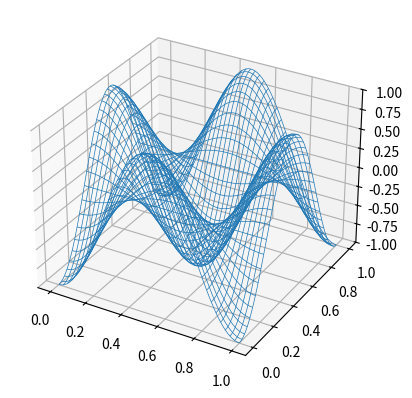

Write the Python code that produced this figure.
import numpy as np
import sympy as sp
import scipy.sparse as sparse
import matplotlib.animation as animation
from matplotlib import cm
import matplotlib.pyplot as plt
from sympy import lambdify


x, y, t = sp.symbols('x,y,t')

class Wave2D:
    def __init__(self):
        """Initialize the Wave2D class with default parameters."""
        self.L = 1.0  # Assuming domain is [0, 1] x [0, 1]

    def create_mesh(self, N, sparse=False):
        """Create a 2D mesh grid.

        Parameters
        ----------
        N : int
            Number of grid points in each dimension.
        sparse : bool, optional
            If True, creates a sparse mesh grid.

        Returns
        -------
        xij, yij : ndarray, ndarray
            Meshgrid for x and y coordinates.
        """
        self.N = N
        self.h = self.L / N 
        x = np.linspace(0, self.L, N + 1)
        y = np.linspace(0, self.L, N + 1)
        self.xij, self.yij = np.meshgrid(x, y, indexing='ij', sparse=sparse)
        return self.xij, self.yij

    def D2(self, N):
        """Create a second-order differentiation matrix for the Dirichlet problem.

        Parameters
        ----------
        N : int
            Number of grid points in each dimension.

        Returns
        -------
        D : sparse matrix
            The second-order differentiation matrix.
        """
        D = sparse.diags([1, -2, 1], [-1, 0, 1], (N+1, N+1), 'lil')
        D[0, :4] = 2, -5, 4, -1
        D[-1, -4:] = -1, 4, -5, 2
        return D / self.h ** 2

    @property
    def w(self):
        """Return the dispersion coefficient"""
        # Assuming self.mx and self.my are the wave numbers in x and y directions
        kx = self.mx*sp.pi
        ky = self.my*sp.pi
        return self.c * sp.sqrt(kx**2 + ky**2)

    def ue(self, mx, my):
        """Return the exact standing wave for the DIrichlet problem"""
        return sp.sin(mx*sp.pi*x)*sp.sin(my*sp.pi*y)*sp.cos(self.w*t)
    
    @property
    def dt(self):
        """Return the time step"""
        return self.cfl * self.h / self.c
    
    def initialize(self, N, mx, my):
        r"""Initialize the solution at $U^{n}$ and $U^{n-1}$

        Parameters
        ----------
        N : int
            The number of uniform intervals in each direction
        mx, my : int
            Parameters for the standing wave
        """
        self.create_mesh(N)
        self.Unp1, self.Un, self.Unm1 = np.zeros((3, N+1, N+1))

        ue_symbolic = self.ue(mx, my)
        ue_func = lambdify((x, y, t), ue_symbolic, 'numpy')

        ue_evaluated = ue_func(self.xij, self.yij, 0)
        self.Unm1[:] = ue_evaluated

        # D = self.D2(N)
        ue_evaluated = ue_func(self.xij, self.yij, self.dt)
        self.Un[:] = ue_evaluated
        # self.Un[:] = self.Unm1 + 0.5 * (self.c * self.dt) ** 2 * (D @ self.Unm1 + self.Unm1 @ D.T)


    def l2_error(self, u, t0):
        """Return l2-error norm
        Parameters
        ----------
        u : array
            The solution mesh function
        t : number
            The time of the comparison
        diagnostic_steps : list
            List of time steps at which to plot the diagnostic figures
        """
        ue_symbolic = self.ue(self.mx, self.my)
        ue_func = lambdify((x, y, t), ue_symbolic, 'numpy')
        ue_evaluated = ue_func(self.xij, self.yij, t0)
        
        err = np.sqrt(self.h ** 2 * np.sum((u - ue_evaluated) ** 2))
        return err


    def apply_bcs(self):
        """Apply Dirichlet boundary conditions to the next time step solution."""
        self.Unp1[0, :] = 0
        self.Unp1[-1, :] = 0
        self.Unp1[:, 0] = 0
        self.Unp1[:, -1] = 0

    def __call__(self, N, Nt, cfl=0.5, c=1.0, mx=3, my=3, store_data=-1):
        """Solve the wave equation

        Parameters
        ----------
        N : int
            The number of uniform intervals in each direction
        Nt : int
            Number of time steps
        cfl : number
            The CFL number
        c : number
            The wave speed
        mx, my : int
            Parameters for the standing wave
        store_data : int
            Store the solution every store_data time step
            Note that if store_data is -1 then you should return the l2-error
            instead of data for plotting. This is used in `convergence_rates`.

        Returns
        -------
        If store_data > 0, then return a dictionary with key, value = timestep, solution
        If store_data == -1, then return the two-tuple (h, l2-error)
        """
        self.Nt = Nt
        self.cfl = cfl
        self.c = c
        self.mx = mx
        self.my = my
        
        # Initialize
        self.initialize(N, mx, my)

        dt = self.dt

        # For storing data
        if store_data > 0:
            stored_data = {0: self.Unm1.copy()}

        D = self.D2(N).toarray()  # Convert to dense for simplicity here

        errors = []

        # Time stepping
        for n in range(1, Nt+1):
            # Compute the next time step
            self.Unp1[:] = 2 * self.Un - self.Unm1 + (self.c * dt) ** 2 * (D @ self.Un + self.Un @ D.T)
            
            # Apply boundary conditions
            self.apply_bcs()

            # Shift variables for the next time step
            self.Unm1[:] = self.Un
            self.Un[:] = self.Unp1

            # err = self.l2_error(self.Unp1, n * dt)
            err = self.l2_error(self.Unp1, (n+1)*dt)

            errors.append(err)

            # Store data if required
            if store_data > 0 and n % store_data == 0:
                stored_data[n] = self.Unp1.copy()

        if store_data > 0:
            return stored_data
        else:
            return self.h, errors


    def convergence_rates(self, m=4, cfl=0.1, Nt=10, mx=3, my=3):
        """Compute convergence rates for a range of discretizations

        Parameters
        ----------
        m : int
            The number of discretizations to use
        cfl : number
            The CFL number
        Nt : int
            The number of time steps to take
        mx, my : int
            Parameters for the standing wave

        Returns
        -------
        3-tuple of arrays. The arrays represent:
            0: the orders
            1: the l2-errors
            2: the mesh sizes
        """
        E = []
        h = []
        N0 = 8
        for m in range(m):
            dx, err = self(N0, Nt, cfl=cfl, mx=mx, my=my, store_data=-1)
            E.append(err[-1])
            h.append(dx)
            N0 *= 2
            Nt *= 2
        r = [np.log(E[i-1]/E[i])/np.log(h[i-1]/h[i]) for i in range(1, m+1, 1)]
        return r, np.array(E), np.array(h)
    
    
def plot(xij, yij, data):
    """Plot the 3D surface of the solution.

    Parameters
    ----------
    xij : ndarray
        Meshgrid for x-axis.
    yij : ndarray
        Meshgrid for y-axis.
    data : dict
        Dictionary containing the solution at different time steps.
    """
    fig, ax = plt.subplots(subplot_kw={"projection": "3d"})

    ax.set_xlabel('X-axis')  # Set x-axis label
    ax.set_ylabel('Y-axis')  # Set y-axis label
    ax.set_title('Wave2D Solution')  # Set plot title

    z_min = np.min([np.min(matrix) for matrix in data.values()])
    z_max = np.max([np.max(matrix) for matrix in data.values()])

    # def init_surface():
    #     surf = ax.plot_surface(xij, yij, data[0], cmap=cm.coolwarm, linewidth=0, antialiased=False)
    #     return surf,

    # def animate_surface(i):
    #     ax.clear()
    #     surf = ax.plot_surface(xij, yij, data[i], cmap=cm.coolwarm, linewidth=0, antialiased=False)
    #     ax.set_zlim([z_min, z_max])  # set the z-axis limits here
    #     return surf,

    def init_wireframe():
        wire = ax.plot_wireframe(xij, yij, data[0], cmap=cm.coolwarm, linewidth=0.5)
        return wire,

    def animate_wireframe(i):
        ax.clear()
        wire = ax.plot_wireframe(xij, yij, data[i], cmap=cm.coolwarm, linewidth=0.5)
        ax.set_zlim([z_min, z_max])  # set the z-axis limits here
        return wire,

    total_time = 4  # total time for the animation in seconds
    frames = range(0, len(data), 1)  # Number of frames in the animation
    FPS = int(len(frames) / total_time)  # Calculate FPS based on total time and number of frames
    interval = int(1000 / FPS)  # Interval in milliseconds

    ani = animation.FuncAnimation(fig, animate_wireframe, frames=frames, init_func=init_wireframe, interval=interval, blit=True, repeat_delay=1000)
    # ani = animation.FuncAnimation(fig, animate_surface, frames=frames, init_func=init_surface, interval=interval, blit=True, repeat_delay=1000)

    ani.save(f'neumannwave.gif', writer='pillow', fps=FPS)


class Wave2D_Neumann(Wave2D):

    def D2(self, N):
        """Create a second-order differentiation matrix for the Neumann problem.

        Parameters
        ----------
        N : int
            Number of grid points in each dimension.

        Returns
        -------
        D : sparse matrix
            The second-order differentiation matrix.
        """
        D = sparse.diags([1, -2, 1], [-1, 0, 1], (N+1, N+1), 'lil')
        D[0, :2] = -2, 2
        D[-1, -2:] = 2, -2
        return D / self.h ** 2

    def ue(self, mx, my):
        """Return the exact standing wave for the Neumann problem"""
        return sp.cos(mx * sp.pi * x) * sp.cos(my * sp.pi * y) * sp.cos(self.w * t)

    def apply_bcs(self):
        pass
        # self.Unp1[0, :] = self.Unp1[1, :]
        # self.Unp1[-1, :] = self.Unp1[-2, :]
        # self.Unp1[:, 0] = self.Unp1[:, 1]
        # self.Unp1[:, -1] = self.Unp1[:, -2]


def test_convergence_wave2d():
    """Test for convergence of the Wave2D class.

    This function creates an instance of the Wave2D class and computes
    the convergence rates, errors, and mesh sizes. It then asserts that the
    rate of convergence is close to 2, as expected for a second-order method.
    """
    sol = Wave2D()
    r, E, h = sol.convergence_rates(mx=2, my=3)
    assert abs(r[-1]-2) < 1e-2

def test_convergence_wave2d_neumann():
    """Test for convergence of the Wave2D_Neumann class.

    This function creates an instance of the Wave2D_Neumann class and computes
    the convergence rates, errors, and mesh sizes. It then asserts that the
    rate of convergence is close to 2, as expected for a second-order method.
    """
    solN = Wave2D_Neumann()
    r, E, h = solN.convergence_rates(mx=2, my=3)
    assert abs(r[-1]-2) < 0.05

def test_exact_wave2d():
    """Test for verifying the exactness of the Wave2D and Wave2D_Neumann solutions.

    This function creates instances of both the Wave2D and Wave2D_Neumann classes
    and computes their solutions. It then asserts that the error between the computed
    and exact solutions is very small, essentially zero within machine precision.
    """
    N = 10
    Nt = 2

    wave2d_solver_D = Wave2D()
    wave2d_solver_N = Wave2D_Neumann()

    dx, err_D = wave2d_solver_D(N, Nt, cfl=1/np.sqrt(2), c=1, mx=3, my=3, store_data=-1)
    dx, err_N = wave2d_solver_N(N, Nt, cfl=1/np.sqrt(2), c=1, mx=3, my=3, store_data=-1)

    assert err_D[-1] and err_N[-1] < 1e-15

if __name__=='__main__':
    test_convergence_wave2d()
    test_convergence_wave2d_neumann()
    test_exact_wave2d()

    N = 80 # The number of uniform intervals in each direction
    Nt = 40 # Number of time steps

    # Create an instance and solve the 2d wave equation for Neumann bc
    wave2d_solver = Wave2D_Neumann()
    data = wave2d_solver(N, Nt, cfl=1/np.sqrt(2), c=1, mx=2, my=2, store_data=1)

    # Extract the mesh grids for plotting
    xij = wave2d_solver.xij
    yij = wave2d_solver.yij

    print('Making the animation of the solution. This may take some time.')
    plot(xij, yij, data)
